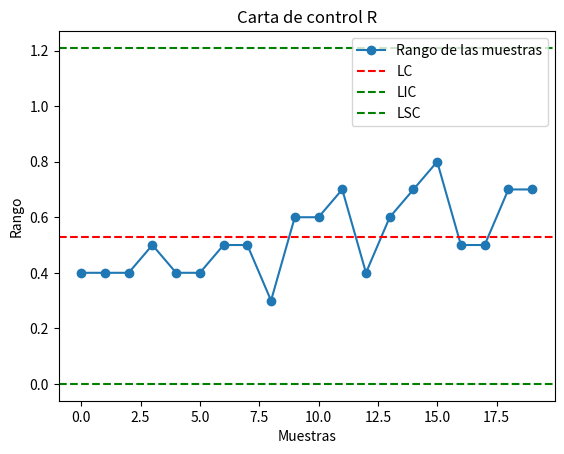

Recreate this plot in Python.
#Importe de la librería Numpy para el manejo de datos.
import numpy as np

#Se define la variable datos como un arreglo. Esta variable es un arreglo de listas.
datos = np.array([
    [15.2, 15.6, 15.5, 15.3, 15.4],
    [15.3, 15.4, 15.2, 15.1, 15.5],
    [15.4, 15.3, 15.1, 15.5, 15.2],
    [15.6, 15.5, 15.4, 15.2, 15.1],
    [15.3, 15.2, 15.6, 15.4, 15.5],
    [15.1, 15.3, 15.2, 15.5, 15.4],
    [15.2, 15.5, 15.6, 15.1, 15.4],
    [15.3, 15.2, 15.5, 15.4, 15.0],
    [15.2, 15.4, 15.3, 15.2, 15.5],
    [15.5, 15.7, 15.2, 15.3, 15.1],
    [15.2, 15.8, 15.5, 15.3, 15.4],
    [15.3, 15.4, 15.9, 15.5, 15.2],
    [15.5, 15.2, 15.4, 15.3, 15.6],
    [15.3, 15.1, 15.2, 15.5, 15.7],
    [15.2, 15.5, 15.4, 15.1, 15.8],
    [15.1, 15.3, 15.5, 15.9, 15.4],
    [15.2, 15.1, 15.6, 15.4, 15.5],
    [15.5, 15.2, 15.7, 15.4, 15.3],
    [15.4, 15.3, 15.5, 15.8, 15.1],
    [15.9, 15.4, 15.3, 15.5, 15.2]
    ])

#Importe de la librería Numpy para el manejo de datos.
#Importe de la librería Matplotlib para la construcción del gráfico de control.
import numpy as np
import matplotlib.pyplot as plt

#Calcular el rango de cada muestra de los datos.
#Se define e inicializa la variable necesaria rangos de los datos. Para ello se utiliza la librería numpy.
rangos = np.max(datos, axis=1) - np.min(datos, axis=1)

#Calcular la media de los rangos.
media_rangos = np.mean(rangos)

#Calcular los límites de control.
D4 = 2.282  # Factor de corrección cuando n = 5, se debe cambiar cuando n cambie.
D3 = 0.0  # Factor de corrección cuando n = 5, se debe cambiar cuando n cambie.
LIC = D3 * media_rangos
LSC = D4 * media_rangos

#Presentar los resultados de los lîmites de control.
print('Limite Superior de Control: ', LSC)
print('Limite Central de Control: ', media_rangos)
print('Limite Inferior de Control: ', LIC)

#Graficar la carta de control R para los datos con los límites calculados con la librería Matplotlib.
fig, ax = plt.subplots()
ax.plot(rangos, 'o-', label='Rango de las muestras')
ax.axhline(y=media_rangos, color='r', linestyle='--', label='LC')
ax.axhline(y=LIC, color='g', linestyle='--', label='LIC')
ax.axhline(y=LSC, color='g', linestyle='--', label='LSC')
ax.set(title='Carta de control R', xlabel='Muestras', ylabel='Rango')
ax.legend()
plt.show()